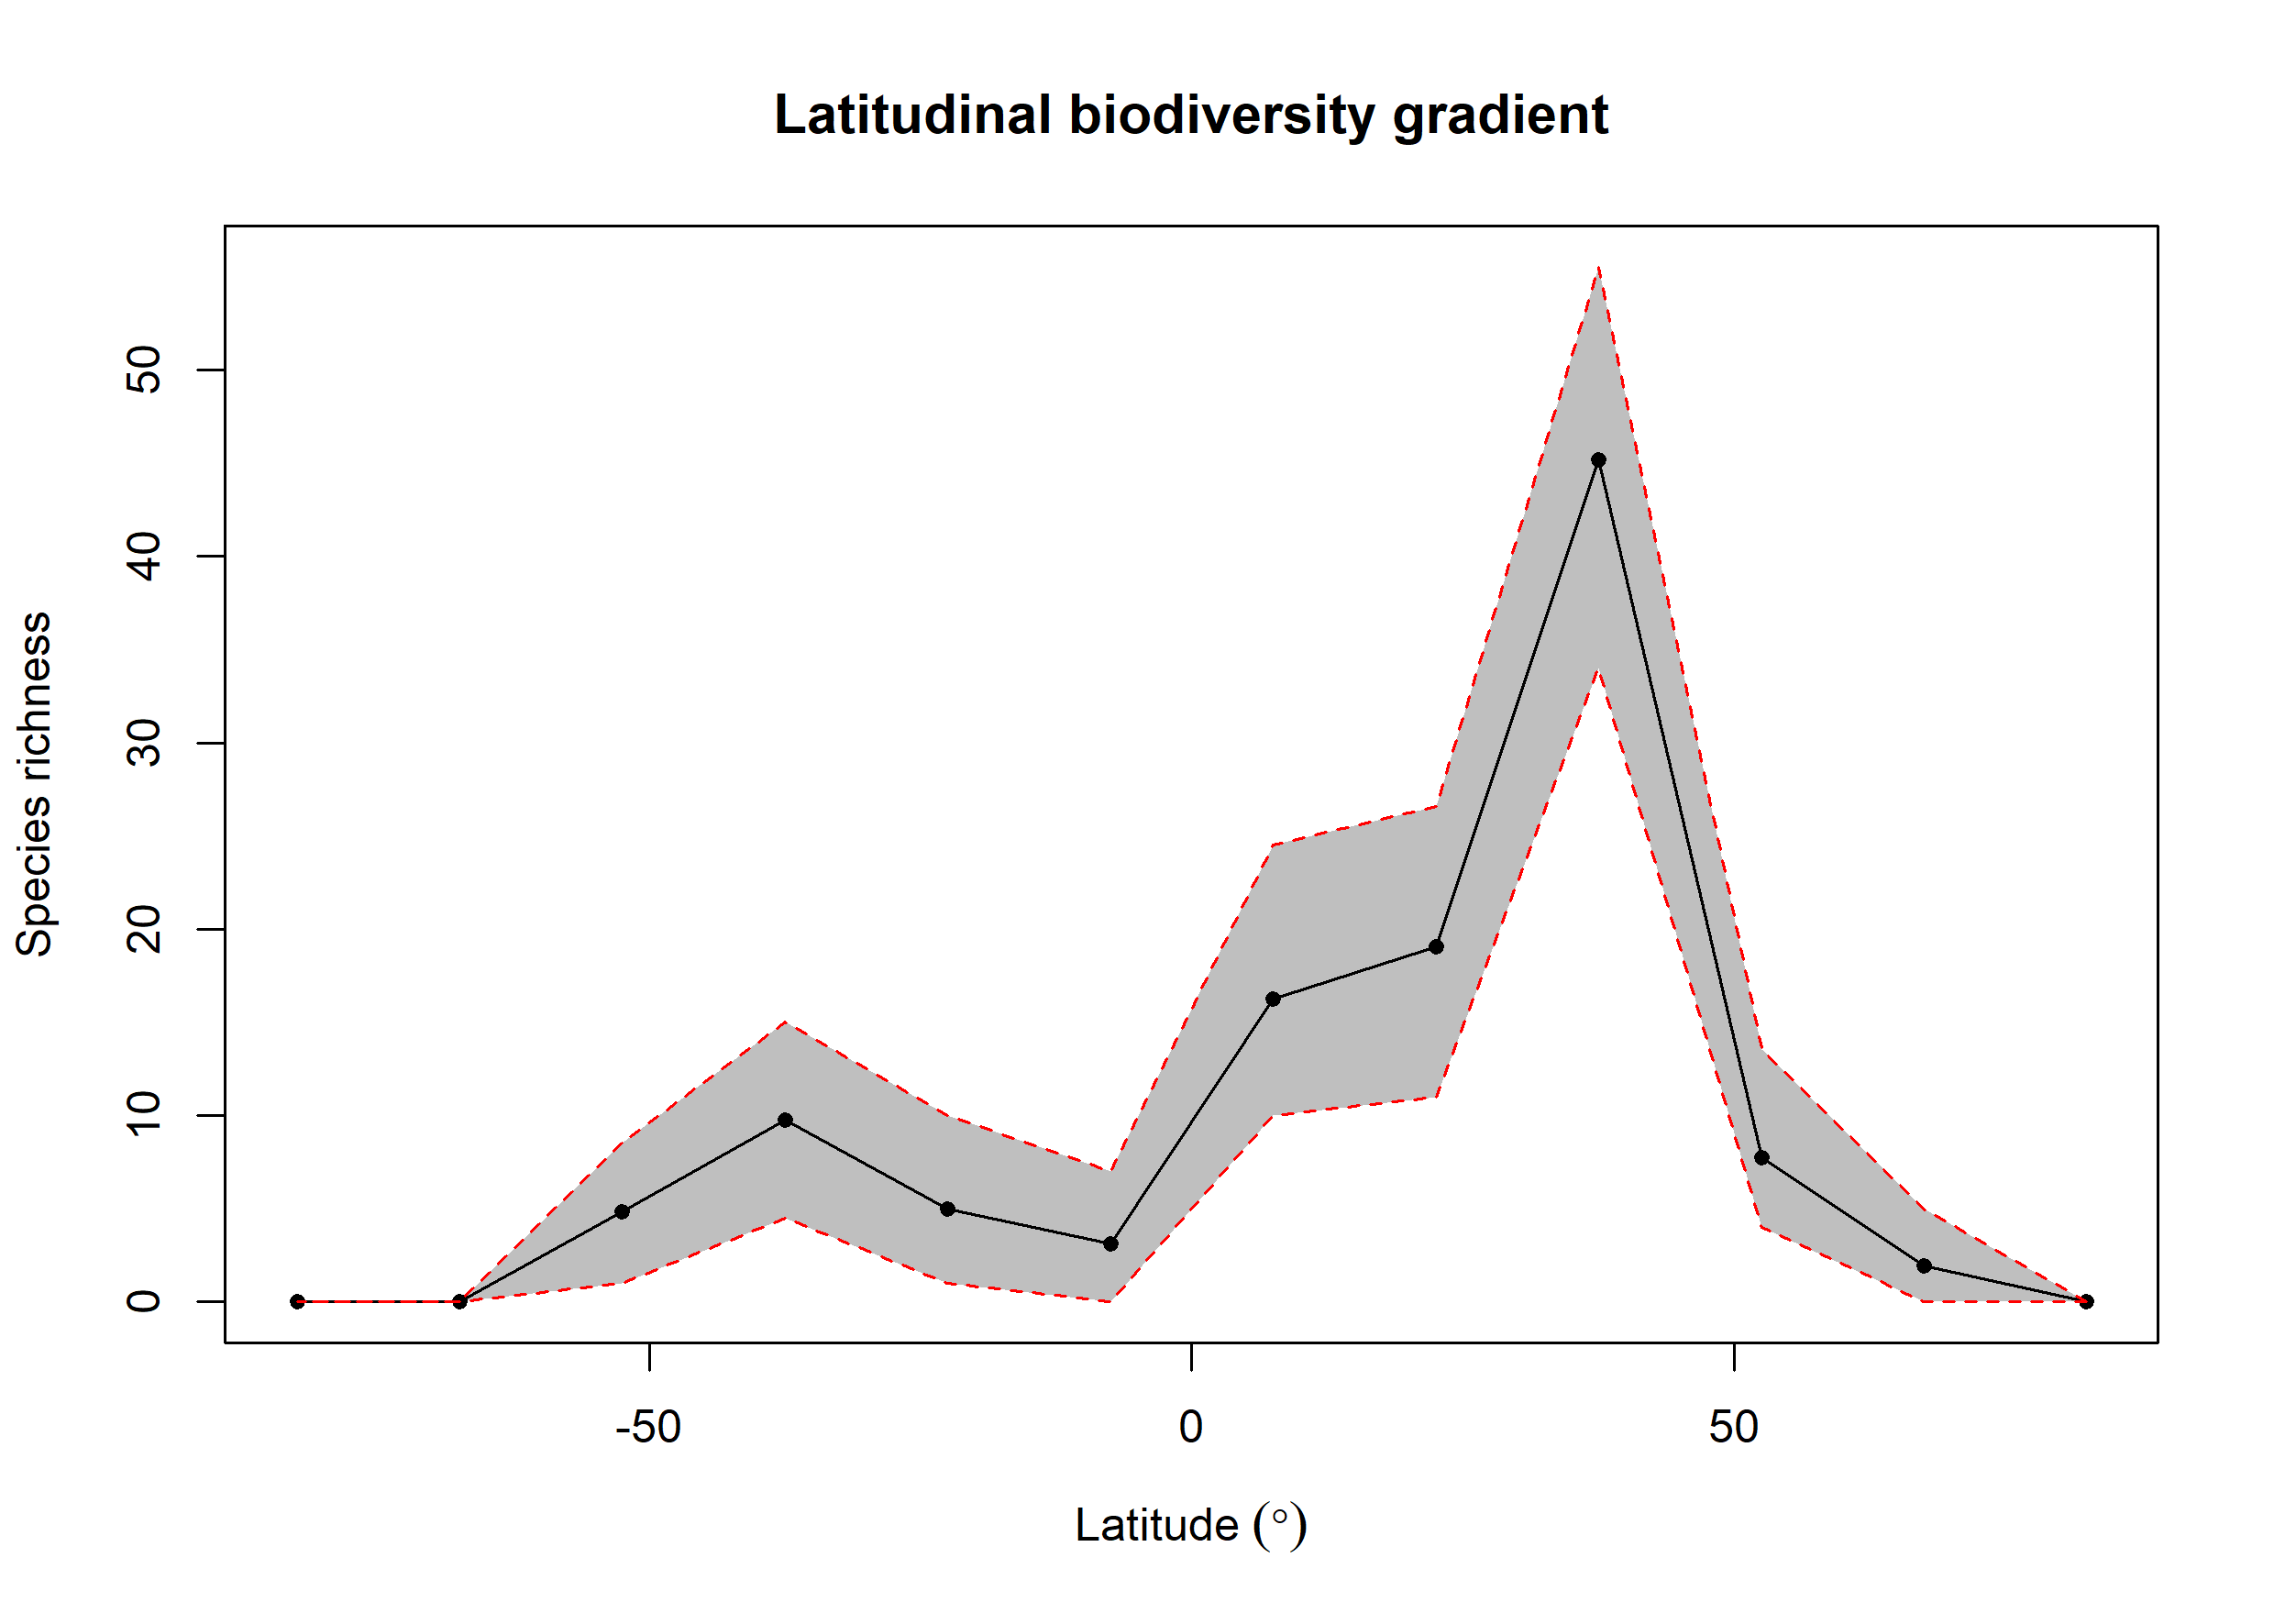

Data behind this chart, as committed beside it:
bin, max, min, mid, hemisphere, mean_richness, CI.Lower, CI.Upper
1, 90, 75, 82.5, N, 0, 0, 0
2, 75, 60, 67.5, N, 1.94, 0, 5
3, 60, 45, 52.5, N, 7.76, 4, 13.53
4, 45, 30, 37.5, N, 45.19, 34, 55.52
5, 30, 15, 22.5, N, 19.05, 11, 26.57
6, 15, 0, 7.5, N, 16.24, 10, 24.52
7, 0, -15, -7.5, S, 3.11, 0, 7
8, -15, -30, -22.5, S, 5, 1, 10
9, -30, -45, -37.5, S, 9.76, 4.475, 15
10, -45, -60, -52.5, S, 4.86, 1, 8.525
11, -60, -75, -67.5, S, 0, 0, 0
12, -75, -90, -82.5, S, 0, 0, 0
